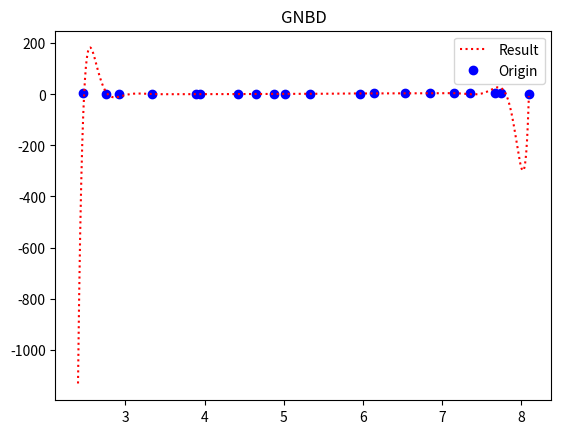

Generate this figure with matplotlib:
import random 
import math
import matplotlib.pyplot as plt


##########################################
#Method 1
def LaFun(dataX,dataY,Minx,Maxx,out):

	x = Minx
	tmpx = list()
	tmpy = list()
	while x <= Maxx:
		ans = 0
		for i in range(len(dataX)):
			tmp = 1
			for j in range(len(dataX)):
				if i == j :
					continue
				tmp = tmp * (x-dataX[j])/(dataX[i] - dataX[j])
			ans = ans + tmp * dataY[i]

		tmpx.append(x)
		tmpy.append(ans)
		x = x + 0.001

	plt.cla()
	plt.clf()
	plt.title("Lagrange")
	ORI, = plt.plot(dataX,dataY,'bo')
	RES, = plt.plot(tmpx,tmpy,'r:')
	plt.legend([RES,ORI],["Result","Origin"])

	plt.savefig(out+"-Lagrange.png")

##########################################
# Method 2

def NDD(dataX,dataY,Minx,Maxx,out):

	tmp = list()
	tmp.append(dataY)
	for i in range(1,len(dataX)):
		tmptable = list()
		for j in range(0,len(dataX) - i):
			numerator = tmp[i-1][j+1] - tmp[i-1][j]
			denominator = dataX[i+j]-dataX[j]
			tmptable.append(numerator/denominator)
		tmp.append(tmptable)

	x = Minx
	tmpx = list()
	tmpy = list()

	while x <= Maxx:
		ans = 0
		for i in range(len(tmp)):
			tft = tmp[i][0]
			for j in range(i):
				tft = tft * (x-dataX[j])
			ans = ans + tft
		tmpx.append(x)
		tmpy.append(ans)
		x = x+ 0.001

	plt.cla()
	plt.clf()
	plt.title("Newton")
	ORI, = plt.plot(dataX,dataY,'bo')
	RES, = plt.plot(tmpx,tmpy,'r:')
	plt.legend([RES,ORI],["Result","Origin"])

	plt.savefig(out+"-Newton.png")

##########################################
#Method 3

def GNFD(dataX,dataY,Minx,Maxx,out):
	
	tmp = list()
	tmp.append(dataY)
	for i in range(1,len(dataX)):
		tmptable = list()
		for j in range(0,len(dataX) - i):
			tmptable.append(tmp[i-1][j+1] - tmp[i-1][j])
		tmp.append(tmptable)

	h = dataX[1] - dataX[0]

	x = Minx
	tmpx = list()
	tmpy = list()

	while x <= Maxx:
		ans = 0
		for i in range(len(tmp)):
			tft = tmp[i][0]
			s = (x - dataX[0])/h
			for j in range(1,i+1):
				tft = tft * (s/j)
				s = s-1
			ans = ans + tft

		tmpx.append(x)
		tmpy.append(ans)
		x = x + 0.001

	plt.cla()
	plt.clf()
	plt.title("GNFD")
	ORI, = plt.plot(dataX,dataY,'bo')
	RES, = plt.plot(tmpx,tmpy,'r:')
	plt.legend([RES,ORI],["Result","Origin"])

	plt.savefig(out+"-GNFD.png")

##########################################
#Method4

def GNBD(dataX,dataY,Minx,Maxx,out):

	tmp = list()
	tmp.append(dataY)
	for i in range(1,len(dataX)):
		tmptable = list()
		for j in range(0,len(dataX) - i):
			tmptable.append(tmp[i-1][j+1] - tmp[i-1][j])
		tmp.append(tmptable)

	h = dataX[1] - dataX[0]

	x = Minx
	tmpx = list()
	tmpy = list()

	while x <= Maxx:
		ans = 0
		for i in range(len(tmp)):
			tft = tmp[i][-1]
			s = (x - dataX[-1])/h
			for j in range(1,i+1):
				tft = tft * (s/j)
				s = s+1
			ans = ans + tft

		tmpx.append(x)
		tmpy.append(ans)
		x = x + 0.001

	plt.cla()
	plt.clf()
	plt.title("GNBD")
	ORI, = plt.plot(dataX,dataY,'bo')
	RES, = plt.plot(tmpx,tmpy,'r:')
	plt.legend([RES,ORI],["Result","Origin"])

	plt.savefig(out+"-GNBD.png")

##########################################
#Main

DataSetX1 = [2.40, 2.75, 2.91, 3.33, 3.89, 3.94, 4.42, 4.65, 4.87, 5.00, 5.33, 5.96, 6.14, 6.53, 6.85, 7.14, 7.35, 7.67, 7.70, 8.10]
DataSetY1 = [-2.5065, -1.4261,  0.6374,  1.9569, -1.2967, 0.0134, -1.7892, -3.6020,  4.0695,  4.1644, -4.6471, -4.5018,  5.5824, -3.6274, -1.5766, 5.3962, -3.8348,  7.2730,  5.6132,  7.4893]

DataSetX2 = [2.4, 2.7, 3.0, 3.3, 3.6, 3.9, 4.2, 4.5, 4.8, 5.1, 5.4, 5.7, 6.0, 6.3, 6.6, 6.9, 7.2, 7.5, 7.8, 8.1]
DataSetY2 = [-2.5065, -1.9135,  1.8316,  2.3425, -2.9735, -1.0456,  3.9669, -3.9166,  1.8038,  0.3963, -1.9792,  2.6447, -2.4312,  1.0453,  1.6986, -5.2736,  7.1707, -3.6987, -4.6149,  7.4893]

DataSetX3 = [2.456789,2.752698,2.912354,3.335684,3.895244,3.944587,4.425874,4.652589,4.875412,5.012549,5.336245,5.964582,6.145847,6.532168,6.852694,7.146842,7.359147,7.671812,7.752194,8.099999]
DataSetY3 = [3.71828,1.85747,1.63276,1.19944,0.986737,0.986322,1.137,1.31052,1.54791,1.72873,2.23763,3.31594,3.56486,3.91517,4.03606,4.05365,4.01884,3.87228,3.8112,3.42151]

LaFun(DataSetX1,DataSetX2,2.4,8.1,"DataSet1")
LaFun(DataSetX2,DataSetY2,2.4,8.1,"DataSet2")
LaFun(DataSetX3,DataSetY3,2.4,8.1,"DataSet3")

NDD(DataSetX1,DataSetX2,2.4,8.1,"DataSet1")
NDD(DataSetX2,DataSetY2,2.4,8.1,"DataSet2")
NDD(DataSetX3,DataSetY3,2.4,8.1,"DataSet3")

GNFD(DataSetX1,DataSetX2,2.4,8.1,"DataSet1")
GNFD(DataSetX2,DataSetY2,2.4,8.1,"DataSet2")
GNFD(DataSetX3,DataSetY3,2.4,8.1,"DataSet3")

GNBD(DataSetX1,DataSetX2,2.4,8.1,"DataSet1")
GNBD(DataSetX2,DataSetY2,2.4,8.1,"DataSet2")
GNBD(DataSetX3,DataSetY3,2.4,8.1,"DataSet3")